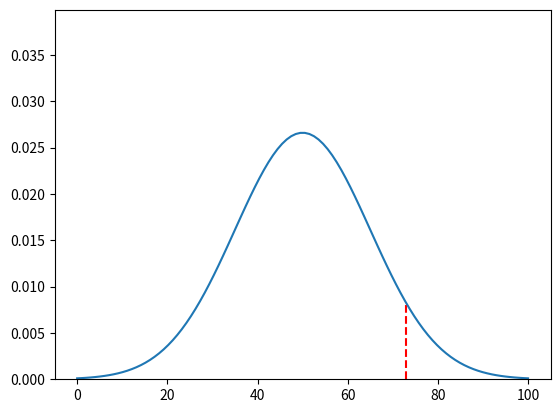

Python code for this plot:
import numpy as np
import matplotlib.pyplot as plt

mean = 50
std = 15

# plot normal curve
x = np.linspace(0, 100, 100)
y = 1 / (std * np.sqrt(2 * np.pi)) * np.exp(-((x - mean) ** 2) / (2 * std**2))

# y limit to 2 * maximum y
plt.ylim(0, 1.5 * np.max(y))

# plot dotted lines at z-scores of -1, 0, 1
# plt.axvline(x=mean - 2 * std, color="red", linestyle="--")
# plt.axvline(x=mean - std, color="orange", linestyle="--")
# plt.axvline(x=mean, color="green", linestyle="--")
# plt.axvline(x=mean + std, color="orange", linestyle="--")
# plt.axvline(x=mean + 2 * std, color="red", linestyle="--")

z = (73 - mean) / std

print(z)

# plot line that starts at mean + z*std and goes to the curve
plt.plot([mean + z * std, mean + z * std], [0, 1 / (std * np.sqrt(2 * np.pi)) * np.exp(-((mean + z * std - mean) ** 2) / (2 * std**2))], color="red", linestyle="--")

# highlight area under curve from z to 1000
x2 = np.linspace(z, 100, 100)


plt.plot(x, y)
plt.show()
